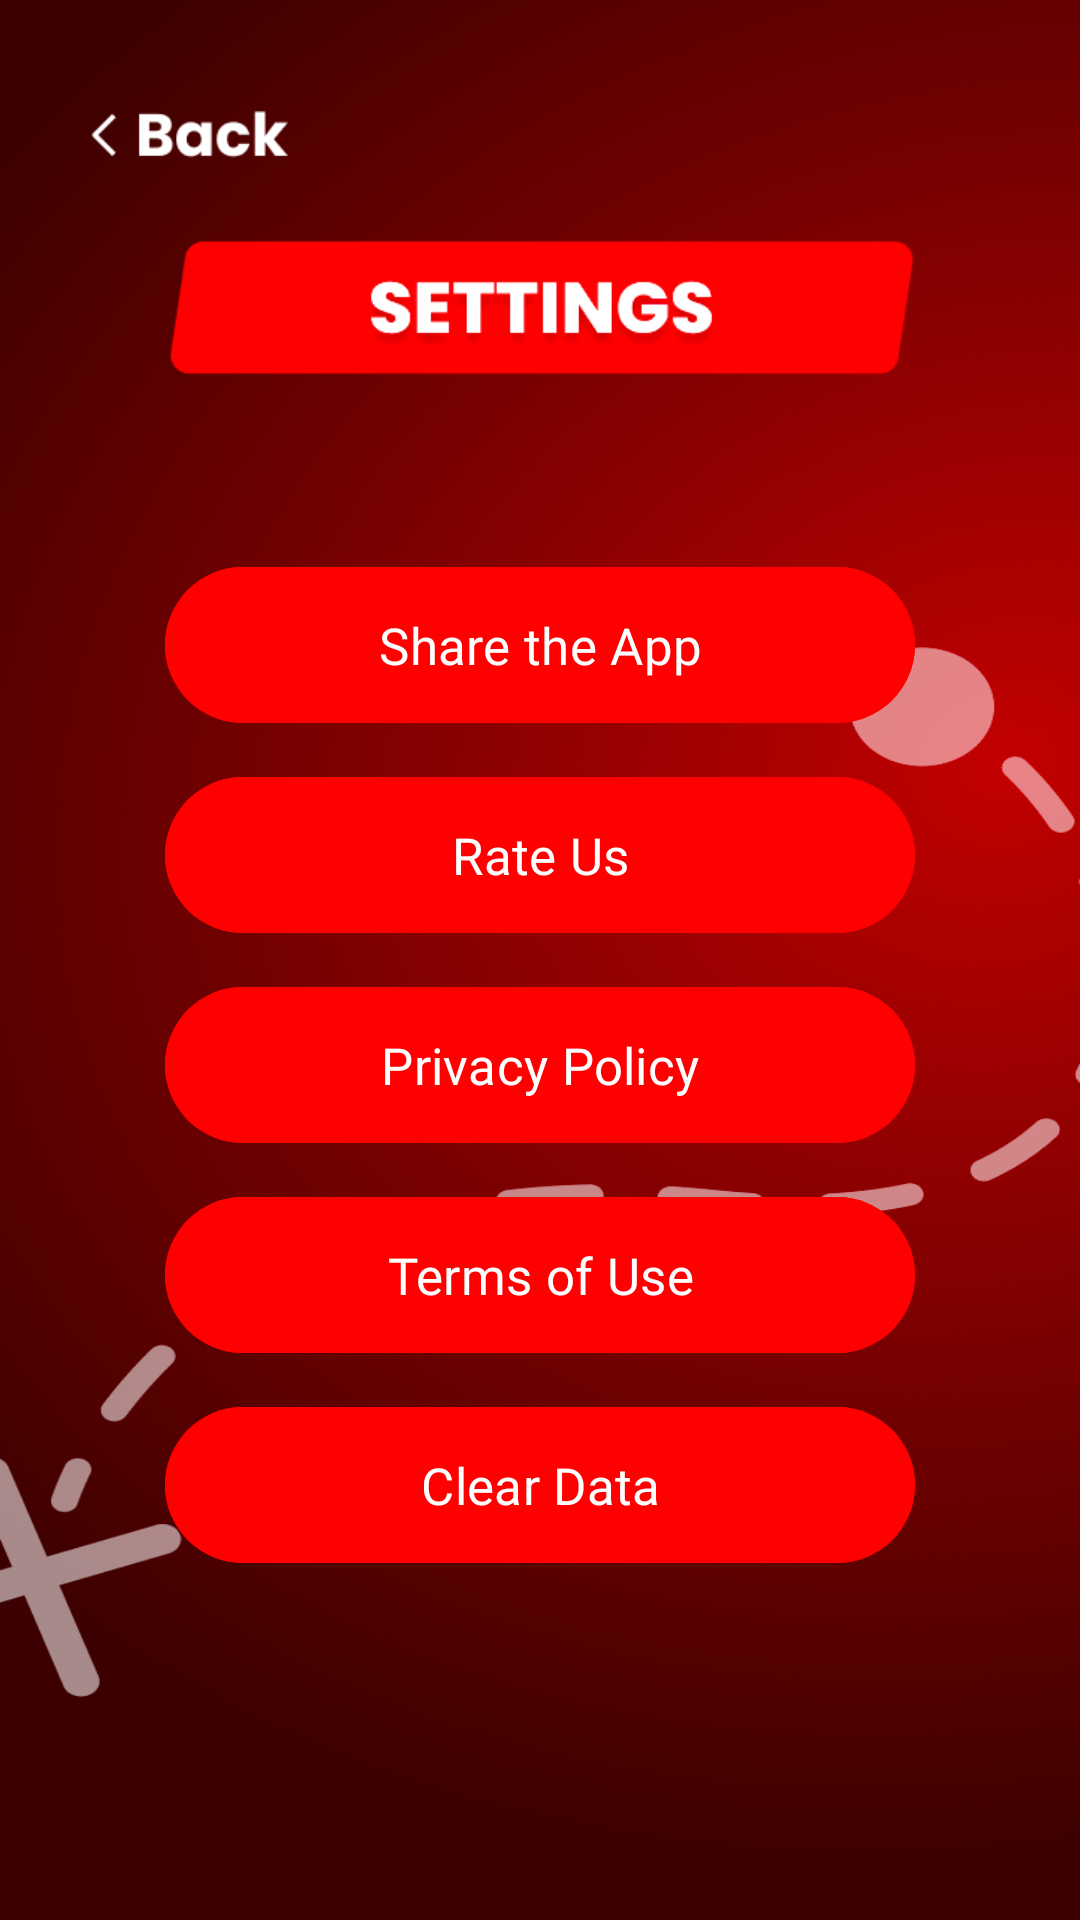

Write the Android layout XML for this screen, with the resource values it uses.
<!-- AndroidManifest.xml: application theme Theme.Starkino -->
<!-- res/layout/fragment_settings.xml -->
<?xml version="1.0" encoding="utf-8"?>
<ScrollView xmlns:android="http://schemas.android.com/apk/res/android"
    xmlns:tools="http://schemas.android.com/tools"
    android:layout_width="match_parent"
    android:layout_height="match_parent"
    android:background="@drawable/background_star_location_screen"
    tools:context=".presentation.ui.settings.SettingsFragment">

    <LinearLayout
        android:layout_width="match_parent"
        android:layout_height="match_parent"
        android:orientation="vertical"
        android:gravity="center_horizontal"
        android:paddingBottom="40dp">

        <ImageView
            android:id="@+id/btn_back"
            android:layout_width="66dp"
            android:layout_height="30dp"
            android:layout_marginStart="30dp"
            android:layout_gravity="start"
            android:layout_marginTop="30dp"
            android:contentDescription="@string/content_description_back"
            android:src="@drawable/btn_back" />

        <ImageView
            android:layout_width="250dp"
            android:layout_height="45dp"
            android:layout_gravity="center"
            android:layout_marginTop="20dp"
            android:src="@drawable/img_settings" />

        <LinearLayout
            android:layout_width="match_parent"
            android:layout_height="wrap_content"
            android:layout_marginTop="50dp"
            android:gravity="center_horizontal"
            android:orientation="vertical">

            <com.google.android.material.button.MaterialButton
                android:id="@+id/btn_share_the_app"
                android:layout_width="250dp"
                android:layout_height="60dp"
                android:layout_marginTop="10dp"
                android:backgroundTint="#FF0000"
                android:fontFamily="@font/poppins_extrabold"
                android:text="@string/share_the_app"
                android:textAllCaps="false"
                android:textSize="17sp" />

            <com.google.android.material.button.MaterialButton
                android:id="@+id/btn_rate_us"
                android:layout_width="250dp"
                android:layout_height="60dp"
                android:layout_marginTop="10dp"
                android:backgroundTint="#FF0000"
                android:fontFamily="@font/poppins_extrabold"
                android:text="@string/rate_us"
                android:textAllCaps="false"
                android:textSize="17sp" />

            <com.google.android.material.button.MaterialButton
                android:id="@+id/btn_privacy_policy"
                android:layout_width="250dp"
                android:layout_height="60dp"
                android:layout_marginTop="10dp"
                android:backgroundTint="#FF0000"
                android:fontFamily="@font/poppins_extrabold"
                android:text="@string/privacy_policy"
                android:textAllCaps="false"
                android:textSize="17sp" />

            <com.google.android.material.button.MaterialButton
                android:id="@+id/btn_terms_of_use"
                android:layout_width="250dp"
                android:layout_height="60dp"
                android:layout_marginTop="10dp"
                android:backgroundTint="#FF0000"
                android:fontFamily="@font/poppins_extrabold"
                android:text="@string/terms_of_use"
                android:textAllCaps="false"
                android:textSize="17sp" />

            <com.google.android.material.button.MaterialButton
                android:id="@+id/btn_clear_data"
                android:layout_width="250dp"
                android:layout_height="60dp"
                android:layout_marginTop="10dp"
                android:backgroundTint="#FF0000"
                android:fontFamily="@font/poppins_extrabold"
                android:text="@string/clear_data"
                android:textAllCaps="false"
                android:textSize="17sp" />
        </LinearLayout>

    </LinearLayout>

</ScrollView>
<!-- resources referenced by this layout -->
<resources>
  <!-- drawable background_star_location_screen: png bitmap (drawable, 825808 bytes) -->
  <!-- drawable btn_back: png bitmap (drawable, 1365 bytes) -->
  <!-- drawable img_settings: png bitmap (drawable, 6596 bytes) -->
  <string name="clear_data">Clear Data</string>
  <string name="content_description_back">Back</string>
  <string name="privacy_policy">Privacy Policy</string>
  <string name="rate_us">Rate Us</string>
  <string name="share_the_app">Share the App</string>
  <string name="terms_of_use">Terms of Use</string>
  <style name="Theme.Starkino" parent="Base.Theme.Starkino" />
  <style name="Base.Theme.Starkino" parent="Theme.Material3.DayNight.NoActionBar">
          
          
      </style>
</resources>
